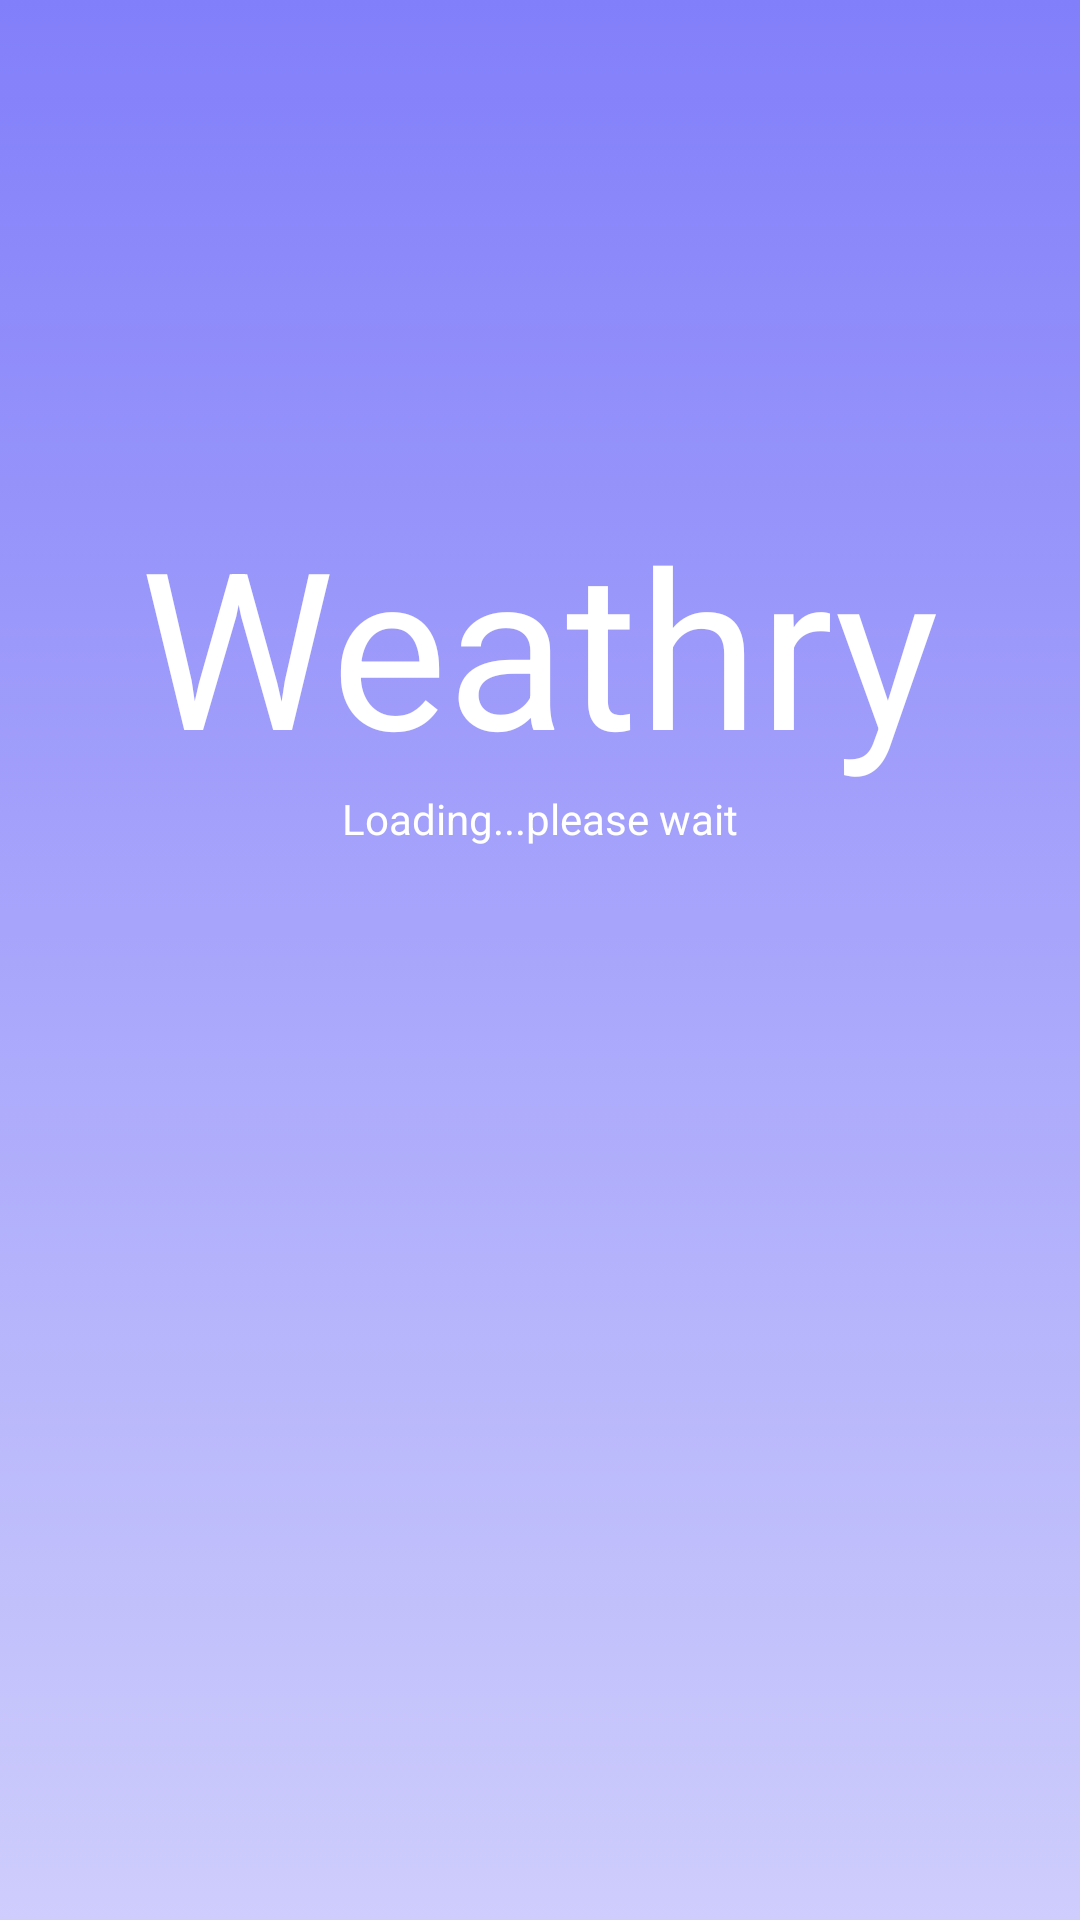

Android layout source for this screen:
<!-- AndroidManifest.xml: application theme AppTheme -->
<!-- res/layout/activity_splashpage.xml -->
<?xml version="1.0" encoding="utf-8"?>
<RelativeLayout xmlns:android="http://schemas.android.com/apk/res/android"
    xmlns:tools="http://schemas.android.com/tools" android:layout_width="match_parent"
    android:layout_height="match_parent" android:paddingLeft="@dimen/activity_horizontal_margin"
    android:paddingRight="@dimen/activity_horizontal_margin"
    android:paddingTop="@dimen/activity_vertical_margin"
    android:paddingBottom="@dimen/activity_vertical_margin" tools:context=".Splashpage"
    android:background="@drawable/main_color_selector">

    
        
    <TextView
        android:layout_width="wrap_content"
        android:layout_height="wrap_content"
        android:textAppearance="?android:attr/textAppearanceLarge"
        android:text="Weathry"
        android:textSize="73sp"
        android:id="@+id/textView"
        android:fontFamily="bold|italic"
        android:textColor="#ffffff"
        android:layout_alignParentTop="true"
        android:layout_centerHorizontal="true"
        android:layout_marginTop="166dp" />

    <TextView
        android:layout_width="wrap_content"
        android:layout_height="wrap_content"
        android:textAppearance="?android:attr/textAppearanceSmall"
        android:text="Loading...please wait"
        android:id="@+id/textView2"
        android:textColor="#ffffff"
        android:layout_below="@+id/textView"
        android:layout_centerHorizontal="true" />
</RelativeLayout>
<!-- resources referenced by this layout -->
<resources>
  <!-- drawable main_color_selector (drawable) -->
  <?xml version="1.0" encoding="utf-8"?>
  <selector xmlns:android="http://schemas.android.com/apk/res/android">
      <item>
          <shape>
              <gradient
                  android:angle="90"
                  android:startColor="#CECDFC"
                  android:endColor="#827FFA"
                  android:type="linear" />
          </shape>
      </item>
  </selector>
  <style name="AppTheme" parent="Theme.AppCompat.Light.DarkActionBar">
          
          <item name="colorPrimary">@color/colorPrimary</item>
          <item name="colorPrimaryDark">@color/colorPrimaryDark</item>
          <item name="colorAccent">@color/colorAccent</item>
          <item name="android:windowActionBar">false</item>
          <item name="android:windowNoTitle">true</item>
      </style>
  <color name="colorPrimary">#3F51B5</color>
  <color name="colorPrimaryDark">#827FFA</color>
  <color name="colorAccent">#FF4081</color>
</resources>
